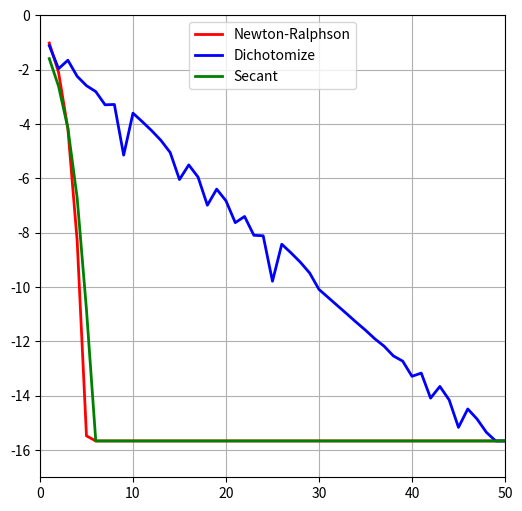

Python code for this plot:
from numpy import sin,cos,log10,zeros,linspace
from scipy.optimize import root   #为了求得精确解作比较
import matplotlib.pyplot as plt

def f(x):
    return x-2*sin(x)

def f1(x):
    return 1-2*cos(x)

def Newton_Ralphson(a,e):
    k=0
    x=a
    while(k<e):
        if abs(f(x)/f1(x))>1e-16:
            k+=1
            x-=f(x)/f1(x)
        else:
            return x
    return x

def Secant(a,b,e):
    k=0
    y=b
    x=[]
    x.append(a)
    x.append(b)
    while(k<e):
        if k<=6:
            k+=1
            y-=(x[k]-x[k-1])*f(x[k])/(f(x[k])-f(x[k-1]))
            x.append(y)
        else:
            k+=1
            x.append(y)
    return y

def dichotomize(a,b,e):
    k=0
    while(k<e):
        k+=1
        x=(a+b)/2
        if f(x)<0:
            a=x
        elif f(x)>0:
            b=x
        else:
            break
    return x

z=(root(f,1.8)).x     #用root函数求得的值作为精确解计算相对误差
t=linspace(1,50,50)
N=zeros(50)
D=zeros(50)
S=zeros(50)
for i in range(50):
    N[i]=log10(abs((Newton_Ralphson(1.5,i+1)-z)/z)+1e-16)
    D[i]=log10(abs((dichotomize(1.5,2,i+1)-z)/z)+1e-16)
    S[i]=log10(abs((Secant(1.5,2.076558200630435,i+1)-z)/z)+1e-16)
plt.figure(figsize=(6,6))
plt.xlim((0,50))
plt.ylim((-17,0))
plt.plot(t,N,linewidth=2,color="red")
plt.plot(t,D,linewidth=2,color="blue")
plt.plot(t,S,linewidth=2,color="green")
label = ["Newton-Ralphson", "Dichotomize", "Secant"]
plt.legend(label, loc ='upper center')
plt.grid(True)
plt.show()